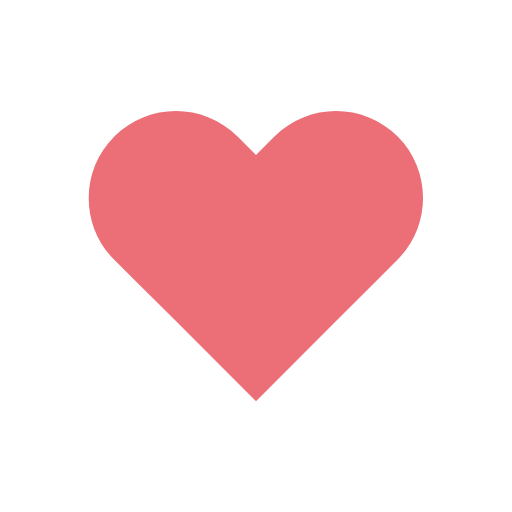
t = 0.00 s
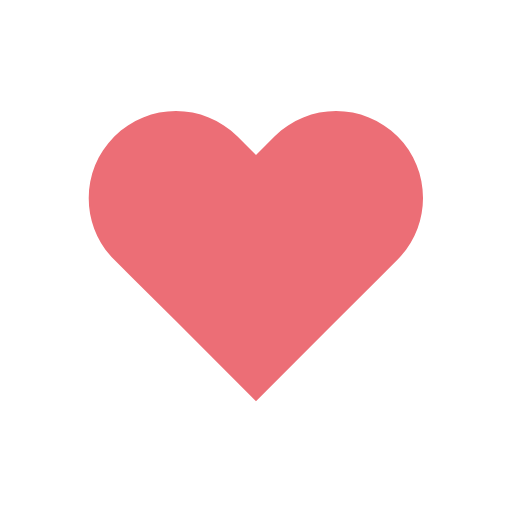
t = 0.14 s
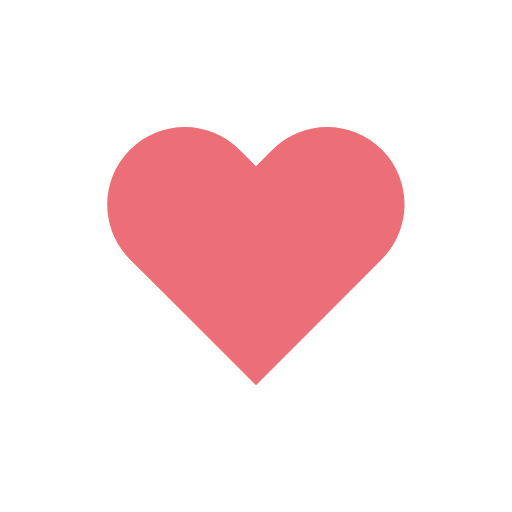
t = 0.31 s
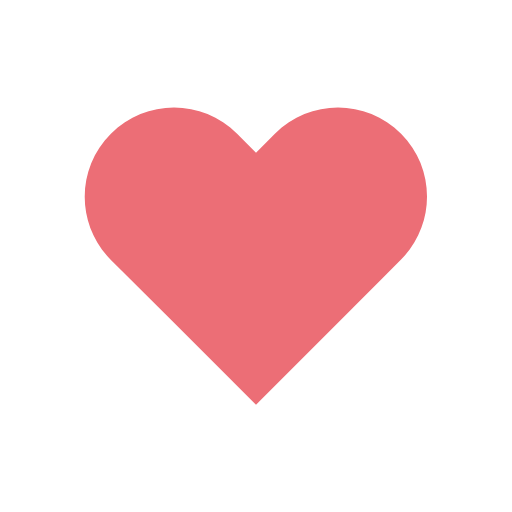
t = 0.49 s
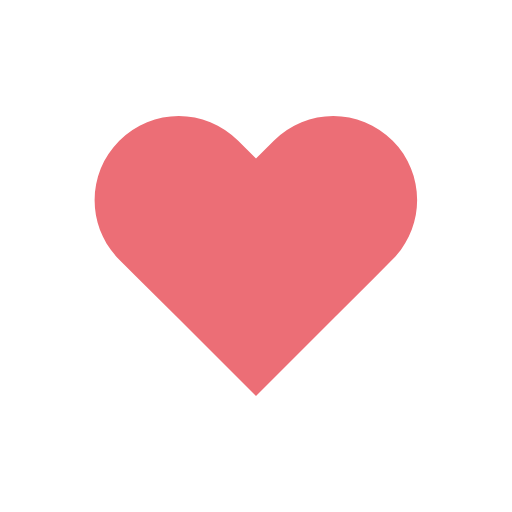
t = 0.70 s
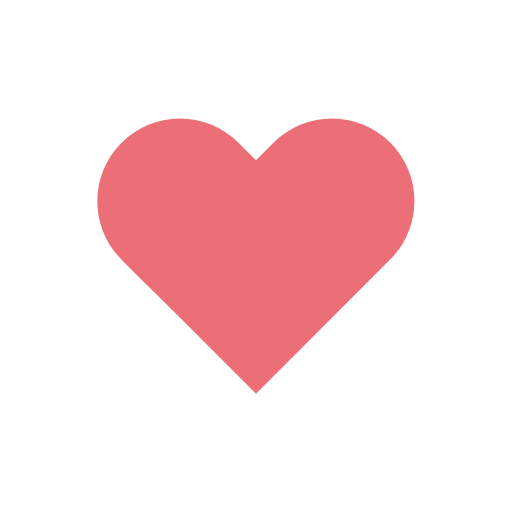
t = 0.80 s

The animated SVG that drew these frames (rendered in a browser with its animation timeline set to each time). Animation: 1 SMIL element (animateTransform=1); one cycle of 1.00 s, repeats indefinitely.

<svg width="200px"  height="200px"  xmlns="http://www.w3.org/2000/svg" viewBox="0 0 100 100" preserveAspectRatio="xMidYMid" class="lds-heart" style="background: none;"><g transform="translate(50 50)"><path ng-attr-fill="{{config.color}}" d="M40.7-34.3c-9.8-9.8-25.6-9.8-35.4,0L0-29l-5.3-5.3c-9.8-9.8-25.6-9.8-35.4,0l0,0c-9.8,9.8-9.8,25.6,0,35.4l5.3,5.3L-23,18.7l23,23l23-23L35.4,6.3L40.7,1C50.4-8.8,50.4-24.6,40.7-34.3z" fill="#ec6e76" transform="scale(0.74592 0.74592)"><animateTransform attributeName="transform" type="scale" calcMode="spline" values="0.68;0.8;0.6000000000000001;0.7200000000000001;0.68;0.6400000000000001" keyTimes="0;0.05;0.39;0.45;0.6;1" dur="1s" keySplines="0.215 0.61,0.355 1;0.215 0.61,0.355 1;0.215 0.61,0.355 1;0.215 0.61,0.355 1;0.215 0.61,0.355 1" begin="0s" repeatCount="indefinite"></animateTransform></path></g></svg>
